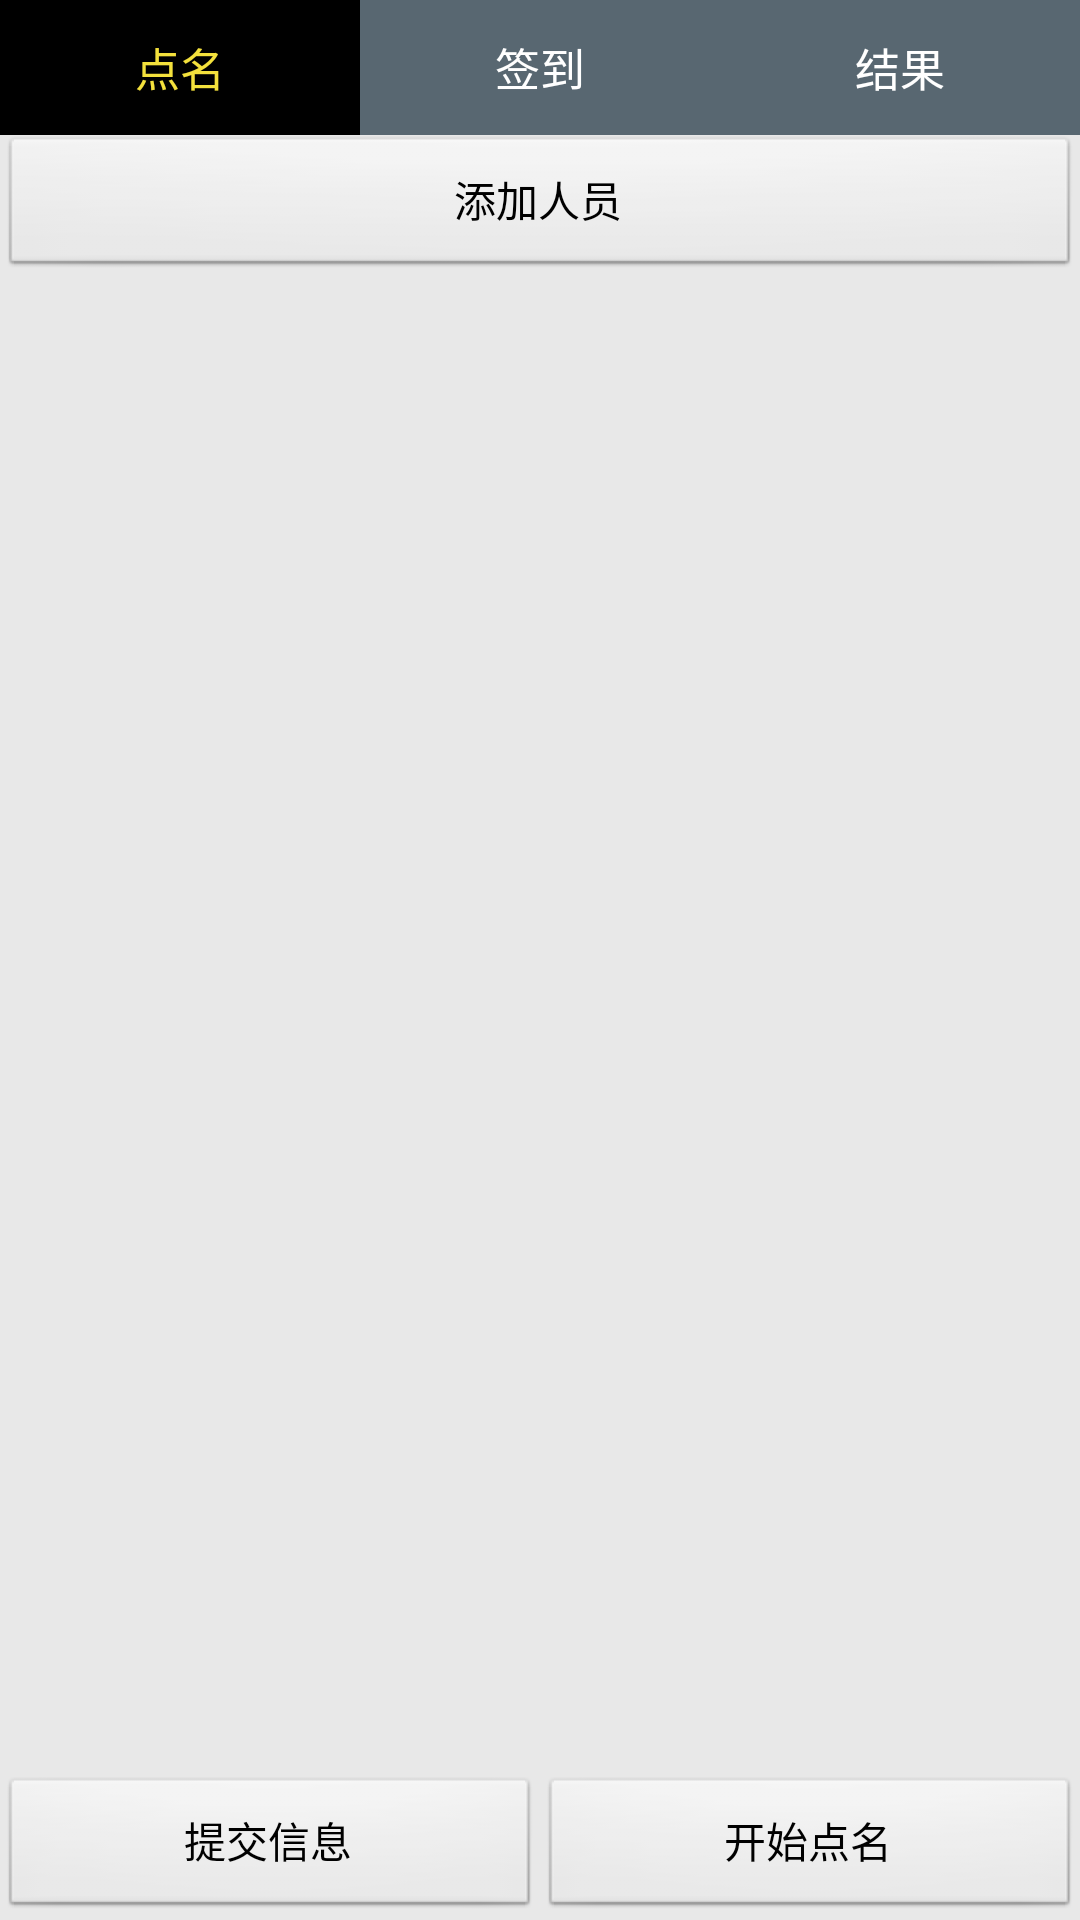

Reconstruct the res/layout file that produces this screen, plus the resources it refers to.
<!-- AndroidManifest.xml: application theme AppTheme -->
<!-- res/layout/call.xml -->
<LinearLayout xmlns:android="http://schemas.android.com/apk/res/android"
    android:layout_width="fill_parent"
    android:layout_height="fill_parent"
    android:orientation="vertical" >

    

    <LinearLayout
        android:id="@+id/linearLayout1"
        android:layout_width="match_parent"
        android:layout_height="45sp"
        android:background="#FF586771"
        android:orientation="horizontal" >

        <TextView
            android:id="@+id/tv_call"
            android:layout_width="wrap_content"
            android:layout_height="match_parent"
            android:layout_weight="1"
            android:background="#FF000000"
            android:gravity="center"
            android:text="@string/tv_call"
            android:textColor="#FFf4e13c"
            android:textSize="15sp" />

        <TextView
            android:id="@+id/tv_sign"
            android:layout_width="wrap_content"
            android:layout_height="match_parent"
            android:layout_weight="1"
            android:gravity="center"
            android:text="@string/tv_sign"
            android:textColor="#FFFFFFFF"
            android:textSize="15sp" />

        <TextView
            android:id="@+id/tv_result"
            android:layout_width="wrap_content"
            android:layout_height="match_parent"
            android:layout_weight="1"
            android:gravity="center"
            android:text="@string/tv_result"
            android:textColor="#FFFFFFFF"
            android:textSize="15sp" />
    </LinearLayout>

    

    <RelativeLayout
             android:background="#FFe8e8e8"
        android:layout_width="match_parent"
        android:layout_height="match_parent" >

        <Button
            android:id="@+id/btn_add"
            android:layout_width="match_parent"
            android:layout_height="wrap_content"
            android:text="@string/btn_add" />

        <ListView
            android:id="@+id/lv_people"
            android:entries="@array/list"
            android:layout_width="match_parent"
            android:layout_height="wrap_content"
            android:layout_above="@+id/linearLayout2"
            android:layout_below="@+id/btn_add" >
        </ListView>

        

        <LinearLayout
            android:id="@+id/linearLayout2"
            android:layout_width="match_parent"
            android:layout_height="wrap_content"
            android:layout_alignParentBottom="true" >

            <Button
                android:id="@+id/btn_submit"
                android:layout_width="wrap_content"
                android:layout_height="wrap_content"
                android:layout_weight="1"
                android:text="@string/btn_submit" />

            
            
          

            <FrameLayout
                android:layout_width="wrap_content"
                android:layout_height="match_parent"
                android:layout_weight="1" >
                
                  <Button
                android:id="@+id/btn_call"
                android:layout_width="match_parent"
                android:layout_height="wrap_content"
       
                android:text="@string/btn_call" />
                  
                     <Button
                android:id="@+id/btn_stopCall"
                android:layout_width="match_parent"
                android:layout_height="wrap_content"
             
                android:visibility="invisible"
                android:text="@string/btn_stopCall" />
                
            </FrameLayout>

         

        </LinearLayout>
    </RelativeLayout>

</LinearLayout>
<!-- resources referenced by this layout -->
<resources>
  <string-array name="list">
   
      </string-array>
  <string name="btn_add">添加人员</string>
  <string name="btn_call">开始点名</string>
  <string name="btn_stopCall">结束点名</string>
  <string name="btn_submit">提交信息</string>
  <string name="tv_call">点名</string>
  <string name="tv_result">结果</string>
  <string name="tv_sign">签到</string>
  <style name="AppTheme" parent="AppBaseTheme" />
  <style name="AppBaseTheme" parent="android:Theme.Light" />
</resources>
